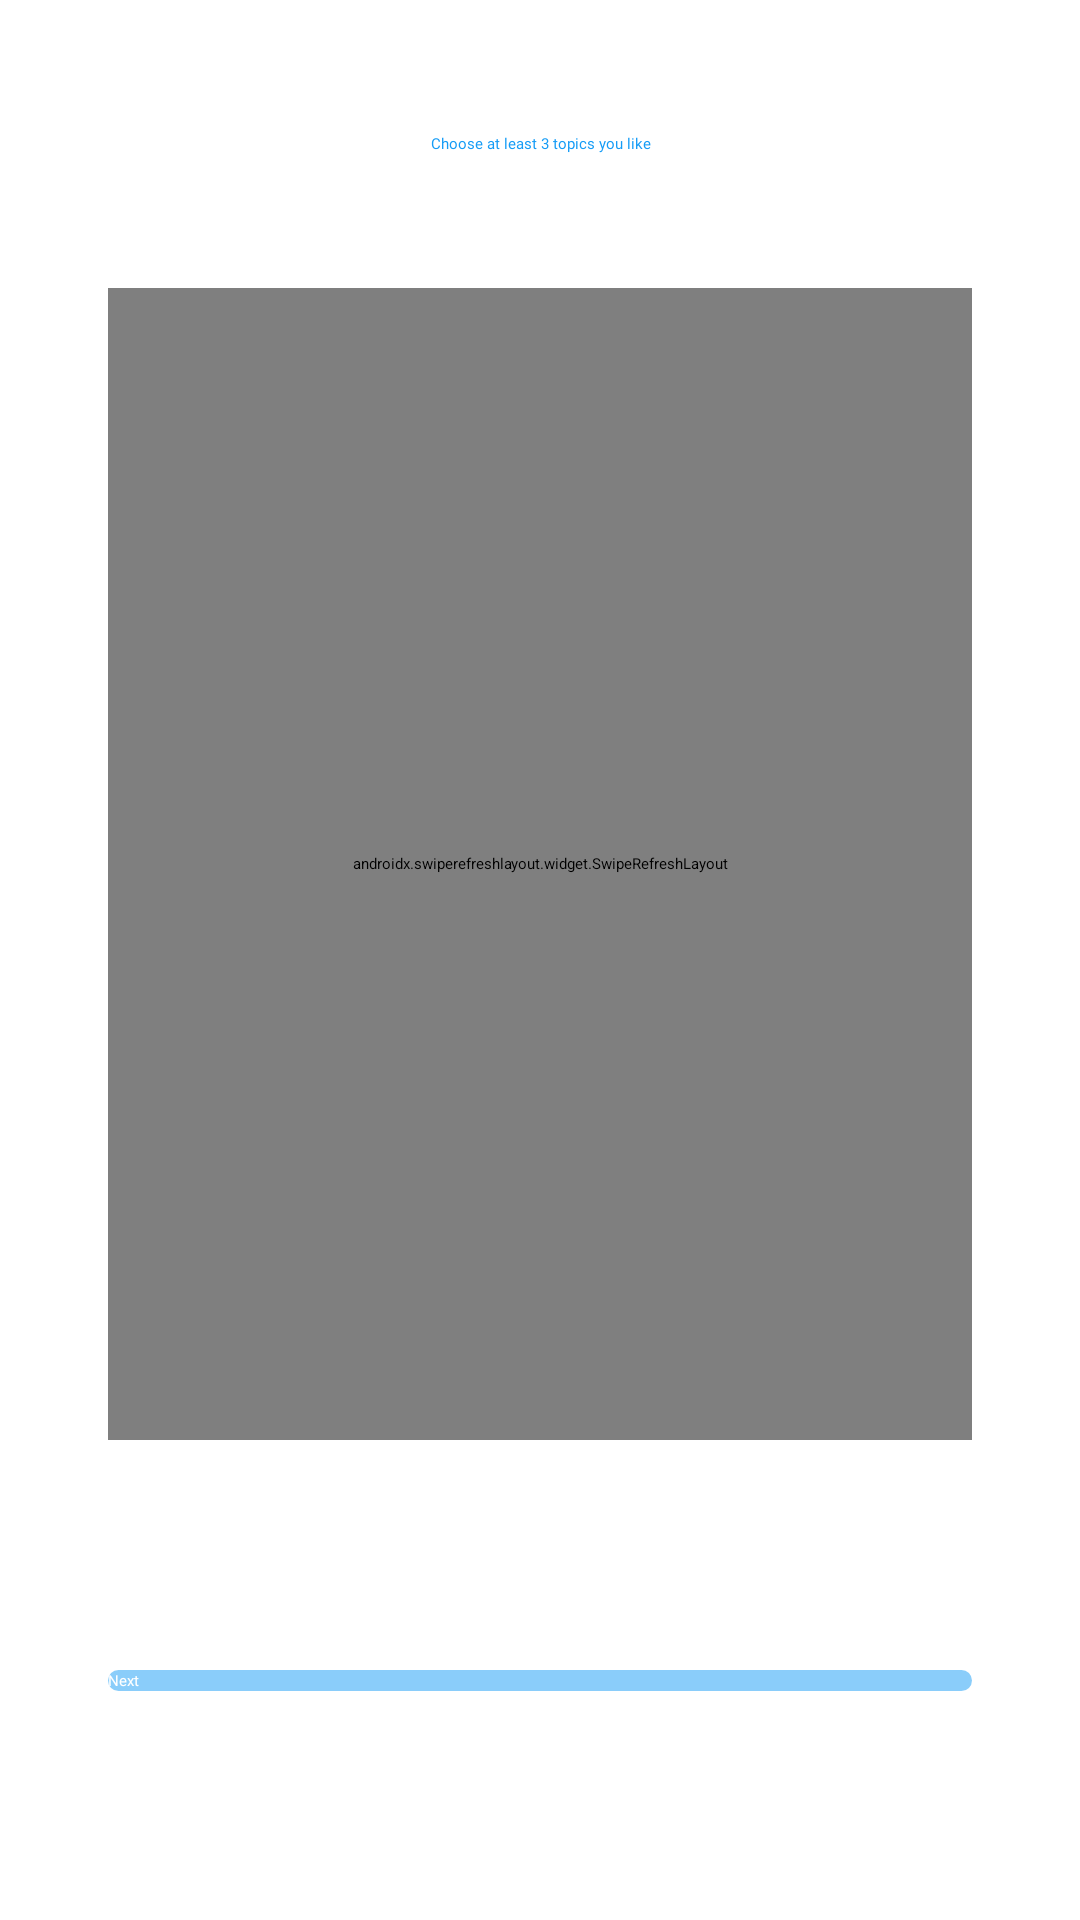

Produce the Android XML layout that renders to this screen, including the resource entries it uses.
<!-- AndroidManifest.xml: application theme AppTheme.NoActionBar -->
<!-- res/layout/activity_choose_categories.xml -->
<?xml version="1.0" encoding="utf-8"?>
<androidx.constraintlayout.widget.ConstraintLayout xmlns:android="http://schemas.android.com/apk/res/android"
    xmlns:app="http://schemas.android.com/apk/res-auto"
    xmlns:tools="http://schemas.android.com/tools"
    android:layout_width="match_parent"
    android:layout_height="match_parent"
    android:background="@android:color/white"
    tools:context=".ui.activities.ChooseCategoriesActivity">

    <androidx.constraintlayout.widget.Guideline
        android:id="@+id/guideline37"
        android:layout_width="wrap_content"
        android:layout_height="wrap_content"
        android:orientation="horizontal"
        app:layout_constraintGuide_percent="0.15" />

    <TextView
        android:id="@+id/textView2"
        android:layout_width="0dp"
        android:layout_height="0dp"
        android:layout_margin="16dp"
        android:fontFamily="@font/roboto_medium"
        android:gravity="center"
        android:text="@string/choose_topics"
        android:textAlignment="center"
        android:textColor="@color/colorPrimary"
        app:autoSizeMaxTextSize="26sp"
        app:autoSizeTextType="uniform"
        app:layout_constraintBottom_toTopOf="@+id/guideline37"
        app:layout_constraintEnd_toStartOf="@+id/guideline44"
        app:layout_constraintStart_toStartOf="@+id/guideline43"
        app:layout_constraintTop_toTopOf="parent" />

    <androidx.constraintlayout.widget.Guideline
        android:id="@+id/guideline43"
        android:layout_width="wrap_content"
        android:layout_height="wrap_content"
        android:orientation="vertical"
        app:layout_constraintGuide_percent="0.1" />

    <androidx.constraintlayout.widget.Guideline
        android:id="@+id/guideline44"
        android:layout_width="wrap_content"
        android:layout_height="wrap_content"
        android:orientation="vertical"
        app:layout_constraintGuide_percent="0.9" />


    <androidx.constraintlayout.widget.Guideline
        android:id="@+id/guideline45"
        android:layout_width="wrap_content"
        android:layout_height="wrap_content"
        android:orientation="horizontal"
        app:layout_constraintGuide_percent="0.75" />

    <Button
        android:id="@+id/retryButton"
        android:layout_width="wrap_content"
        android:layout_height="wrap_content"
        android:background="@color/colorAccent"
        android:text="@string/retry"
        android:textColor="@android:color/white"
        android:visibility="invisible"
        app:layout_constraintBottom_toTopOf="@+id/guideline45"
        app:layout_constraintEnd_toStartOf="@+id/guideline44"
        app:layout_constraintStart_toStartOf="@+id/guideline43"
        app:layout_constraintTop_toTopOf="@+id/guideline37"
        tools:visibility="visible" />

    <Button
        android:id="@+id/nextButton"
        android:layout_width="0dp"
        android:layout_height="wrap_content"
        android:alpha="0.5"
        android:background="@drawable/get_started_button_shape"
        android:backgroundTint="@color/colorPrimary"
        android:enabled="false"
        android:fontFamily="@font/roboto_medium"
        android:onClick="onNextButtonClicked"
        android:stateListAnimator="@null"
        android:text="@string/next"
        android:textAllCaps="false"
        android:textColor="@android:color/white"
        app:autoSizeMaxTextSize="19sp"
        app:autoSizeTextType="uniform"
        app:layout_constraintEnd_toStartOf="@+id/guideline44"
        app:layout_constraintStart_toStartOf="@+id/guideline43"
        app:layout_constraintTop_toTopOf="@+id/guideline47" />

    <androidx.constraintlayout.widget.Guideline
        android:id="@+id/guideline47"
        android:layout_width="wrap_content"
        android:layout_height="wrap_content"
        android:orientation="horizontal"
        app:layout_constraintGuide_percent="0.87" />

    <androidx.swiperefreshlayout.widget.SwipeRefreshLayout
        android:id="@+id/swipeRefreshLayout"
        android:layout_width="0dp"
        android:layout_height="0dp"
        app:layout_constraintBottom_toTopOf="@+id/guideline45"
        app:layout_constraintEnd_toStartOf="@+id/guideline44"
        app:layout_constraintStart_toStartOf="@+id/guideline43"
        app:layout_constraintTop_toTopOf="@+id/guideline37">


        <androidx.recyclerview.widget.RecyclerView
            android:id="@+id/categoriesRecyclerView"
            android:layout_width="match_parent"
            android:layout_height="match_parent" />
    </androidx.swiperefreshlayout.widget.SwipeRefreshLayout>

    <androidx.constraintlayout.widget.Guideline
        android:id="@+id/guideline50"
        android:layout_width="wrap_content"
        android:layout_height="wrap_content"
        android:orientation="horizontal"
        app:layout_constraintGuide_percent="0.76" />

    <TextView
        android:id="@+id/nextErrorLabel"
        android:layout_width="0dp"
        android:layout_height="0dp"
        android:fontFamily="@font/roboto_medium"
        android:textColor="@android:color/holo_red_light"
        android:visibility="invisible"
        app:autoSizeMinTextSize="8sp"
        app:autoSizeTextType="uniform"
        app:layout_constraintBottom_toTopOf="@+id/guideline51"
        app:layout_constraintEnd_toStartOf="@+id/guideline44"
        app:layout_constraintStart_toStartOf="@+id/guideline43"
        app:layout_constraintTop_toTopOf="@+id/guideline50" />

    <androidx.constraintlayout.widget.Guideline
        android:id="@+id/guideline51"
        android:layout_width="wrap_content"
        android:layout_height="wrap_content"
        android:orientation="horizontal"
        app:layout_constraintGuide_percent="0.79" />

    <androidx.constraintlayout.widget.Guideline
        android:id="@+id/guideline52"
        android:layout_width="wrap_content"
        android:layout_height="wrap_content"
        android:orientation="horizontal" />

    <ProgressBar
        android:id="@+id/nextProgressBar"
        style="?android:attr/progressBarStyle"
        android:layout_width="wrap_content"
        android:layout_height="0dp"
        android:visibility="invisible"
        app:layout_constraintBottom_toTopOf="@+id/guideline55"
        app:layout_constraintEnd_toStartOf="@+id/guideline44"
        app:layout_constraintStart_toStartOf="@+id/guideline43"
        app:layout_constraintTop_toBottomOf="@+id/nextErrorLabel" />

    <androidx.constraintlayout.widget.Guideline
        android:id="@+id/guideline55"
        android:layout_width="wrap_content"
        android:layout_height="wrap_content"
        android:orientation="horizontal"
        app:layout_constraintGuide_percent="0.85" />
</androidx.constraintlayout.widget.ConstraintLayout>
<!-- resources referenced by this layout -->
<resources>
  <color name="colorAccent">#41D9FF</color>
  <color name="colorPrimary">#159CF6</color>
  <!-- drawable get_started_button_shape (drawable) -->
  <?xml version="1.0" encoding="utf-8"?>
  <ripple xmlns:android="http://schemas.android.com/apk/res/android"
      android:color="#cccccc">
      <item>
          <shape android:shape="rectangle">
              <solid android:color="@color/colorPrimary" />
              <corners android:radius="36dp" />
          </shape>
      </item>
  </ripple>
  <string name="choose_topics">Choose at least 3 topics you like</string>
  <string name="next">Next</string>
  <string name="retry">Retry</string>
</resources>
